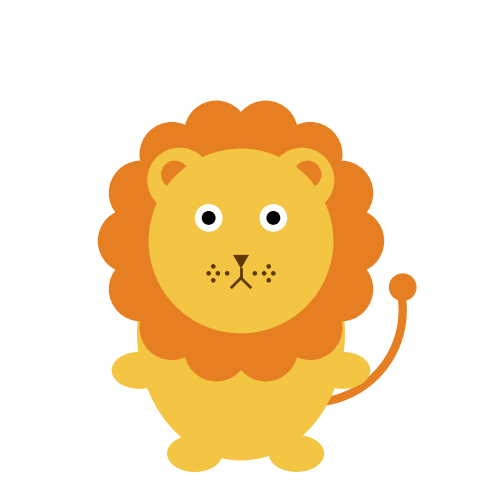

Python code for this plot:
import matplotlib.pyplot as plt
import matplotlib.patches as patches
import numpy as np

fig, ax = plt.subplots(figsize=(6, 6))
ax.set_xlim(0, 10)
ax.set_ylim(0, 10)
ax.set_aspect('equal')
ax.axis('off')

# Цвета
face_color = '#f4c542'     # золотистый
mane_color = '#e67e22'     # оранжевый
nose_color = '#5d3a00'     # тёмно-коричневый

# Хвост
tail_arc = patches.Arc((6.5, 3.5), 4, 4, theta1=230, theta2=15, color=mane_color, linewidth=6)
tail_tip = patches.Circle((8.5, 4), 0.3, facecolor=mane_color)
ax.add_patch(tail_arc)
ax.add_patch(tail_tip)

# Тело
body = patches.Ellipse((5, 3), 4.5,5.5, facecolor=face_color)
ax.add_patch(body)

# Лапы
ax.add_patch(patches.Ellipse((4, 0.4), 1.2, 0.8, facecolor=face_color))
ax.add_patch(patches.Ellipse((6.2, 0.4), 1.2, 0.8, facecolor=face_color))
ax.add_patch(patches.Ellipse((2.80, 2.20), 1.2, 0.8, facecolor=face_color))
ax.add_patch(patches.Ellipse((7.2, 2.20), 1.2, 0.8, facecolor=face_color))


# Грива — 14 кружков
for angle in np.linspace(0, 2*np.pi, 14, endpoint=False):
    x = 5 + 2.4 * np.cos(angle)
    y = 5 + 2.4 * np.sin(angle)
    mane = patches.Circle((x, y), 0.7, facecolor=mane_color)
    ax.add_patch(mane)

# Уши
ax.add_patch(patches.Circle((3.67, 6.32), 0.7, facecolor=face_color))
ax.add_patch(patches.Circle((6.32, 6.32), 0.7, facecolor=face_color))
ax.add_patch(patches.Circle((3.57, 6.44), 0.3, facecolor=mane_color))
ax.add_patch(patches.Circle((6.44, 6.44), 0.3, facecolor=mane_color))

# Голова
head = patches.Circle((5, 5), 2, facecolor=face_color)
ax.add_patch(head)


# Глаза
ax.add_patch(patches.Circle((4.3, 5.5), 0.3, facecolor='white'))
ax.add_patch(patches.Circle((5.7, 5.5), 0.3, facecolor='white'))
ax.add_patch(patches.Circle((4.3, 5.5), 0.15, facecolor='black'))
ax.add_patch(patches.Circle((5.7, 5.5), 0.15, facecolor='black'))

# Нос
nose = patches.RegularPolygon((5.0, 4.6), numVertices=3, radius=0.2, orientation=np.pi, facecolor=nose_color)
ax.add_patch(nose)

# Рот
ax.plot([5.0, 5.0], [4.4, 4.2], color=nose_color, linewidth=2)
ax.plot([5.0, 4.8], [4.2, 4.0], color=nose_color, linewidth=2)
ax.plot([5.0, 5.2], [4.2, 4.0], color=nose_color, linewidth=2)

# Усы — треугольником
for dx, dy in [(-0.6, 0.15), (-0.6, -0.15)]:
    ax.add_patch(patches.Circle((5.0 + dx, 4.3 + dy), 0.05, facecolor=nose_color))
for dx, dy in [(0.6, 0.15), (0.6, -0.15)]:
    ax.add_patch(patches.Circle((5.0 + dx, 4.3 + dy), 0.05, facecolor=nose_color))
for dx in [-0.3, -0.5, -0.7]:
    ax.add_patch(patches.Circle((5.0 + dx, 4.3), 0.05, facecolor=nose_color))
for dx in [0.3, 0.5, 0.7]:
    ax.add_patch(patches.Circle((5.0 + dx, 4.3), 0.05, facecolor=nose_color))
plt.show()
